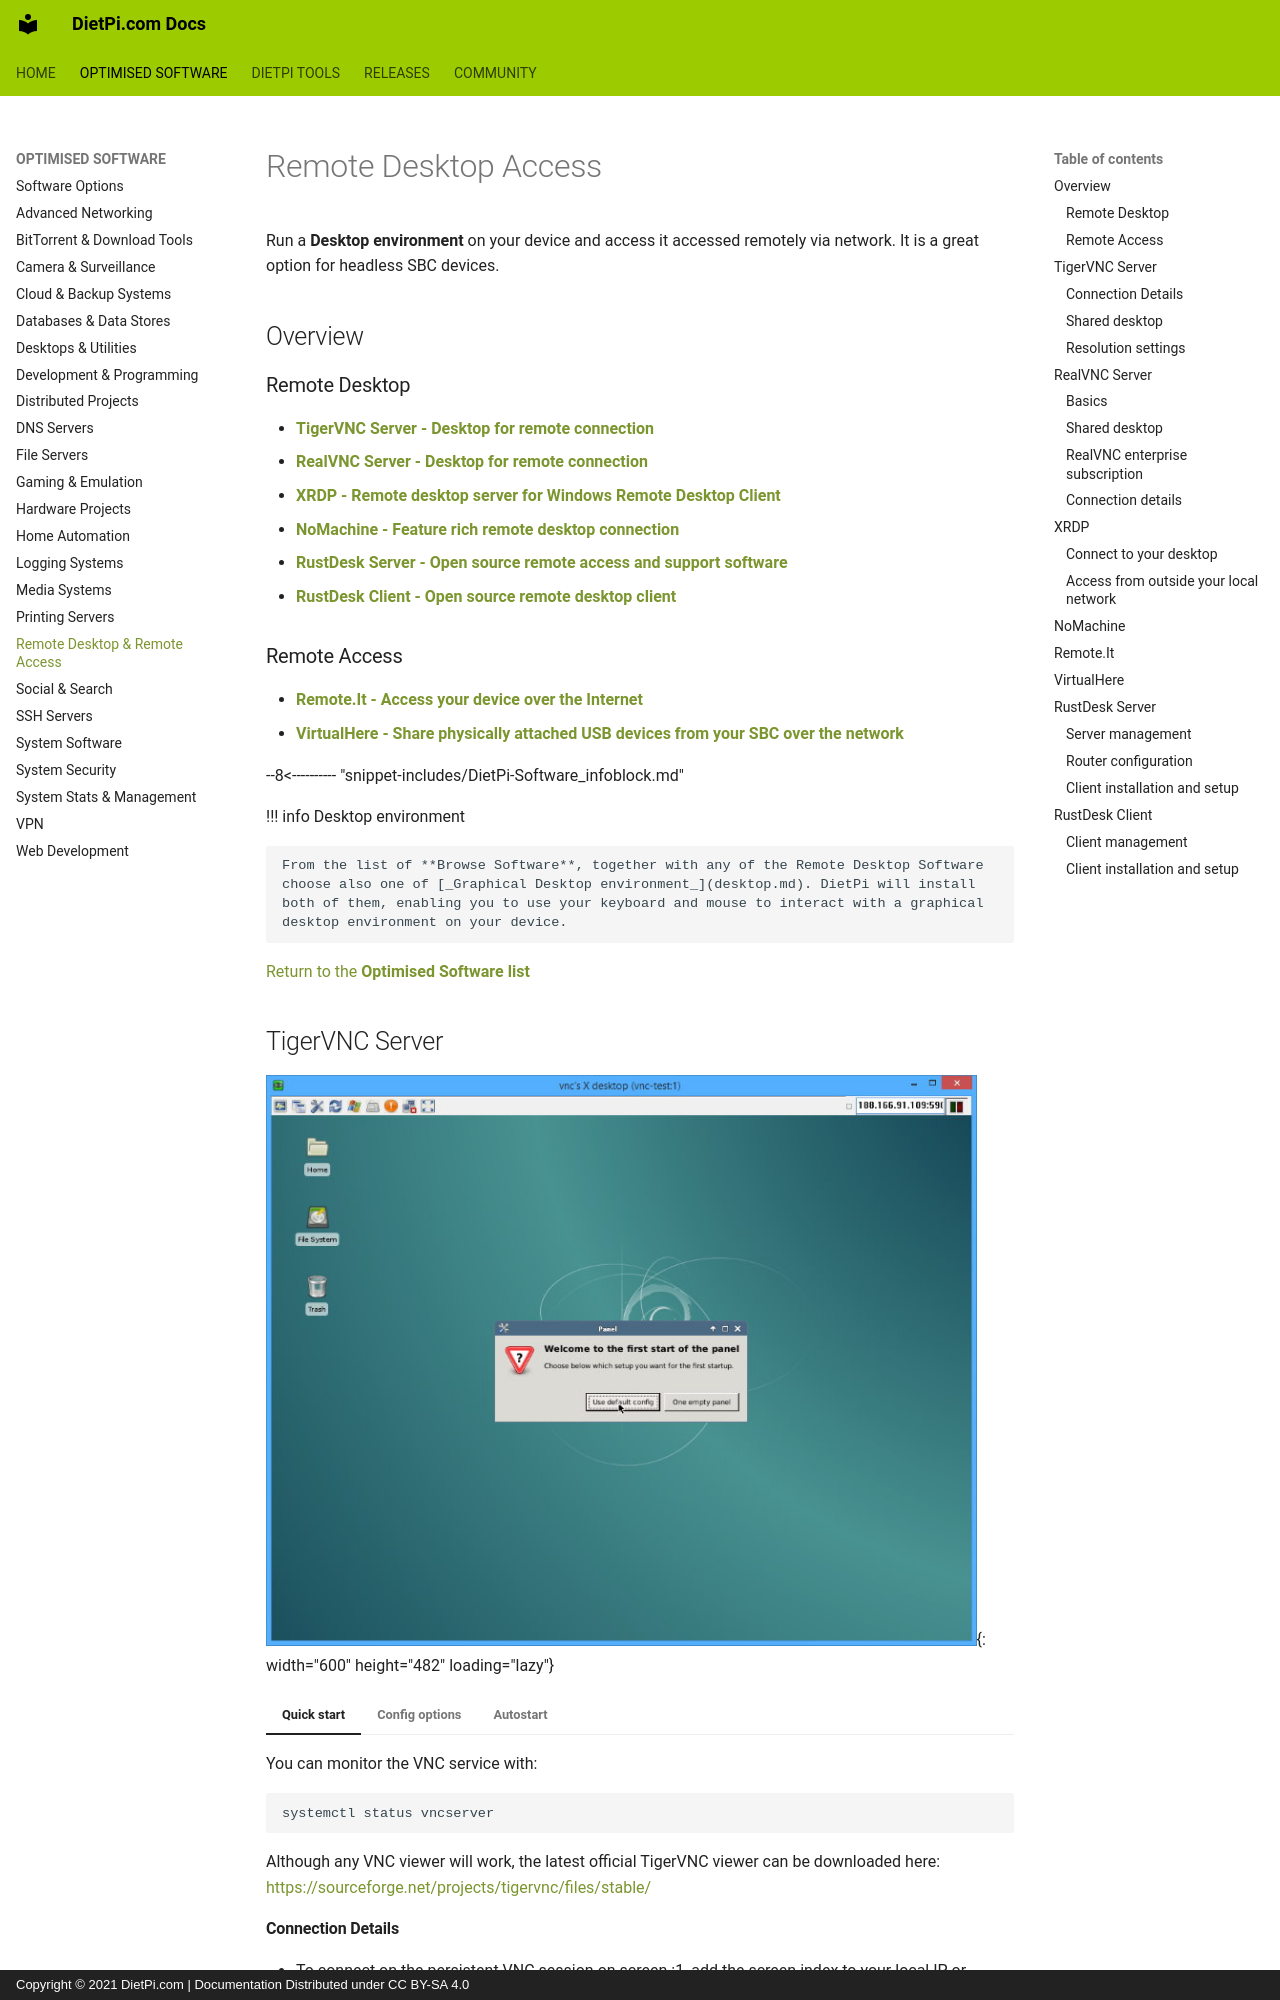

repository: MichaIng/DietPi-Docs · page: software/remote_desktop/index.html · generator: mkdocs · copyright: Copyright © 2021 DietPi.com | Documentation Distributed under CC BY-SA 4.0

---
title: Remote Desktop Access Software Options
description: Description of DietPi software options related to remote desktops and remote access
---

# Remote Desktop Access

Run a **Desktop environment** on your device and access it accessed remotely via network. It is a great option for headless SBC devices.

## Overview

### Remote Desktop

- [**TigerVNC Server - Desktop for remote connection**](#tigervnc-server)
- [**RealVNC Server - Desktop for remote connection**](#realvnc-server)
- [**XRDP - Remote desktop server for Windows Remote Desktop Client**](#xrdp)
- [**NoMachine - Feature rich remote desktop connection**](#nomachine)
- [**RustDesk Server - Open source remote access and support software**](#rustdesk-server)
- [**RustDesk Client - Open source remote desktop client**](#rustdesk-client)

### Remote Access

- [**Remote.It - Access your device over the Internet**](#remoteit)
- [**VirtualHere - Share physically attached USB devices from your SBC over the network**](#virtualhere)

[//]: # (Include software expandable infoblock)
--8<---------- "snippet-includes/DietPi-Software_infoblock.md"

!!! info Desktop environment

    From the list of **Browse Software**, together with any of the Remote Desktop Software choose also one of [_Graphical Desktop environment_](desktop.md). DietPi will install both of them, enabling you to use your keyboard and mouse to interact with a graphical desktop environment on your device.

[Return to the **Optimised Software list**](../software.md)
